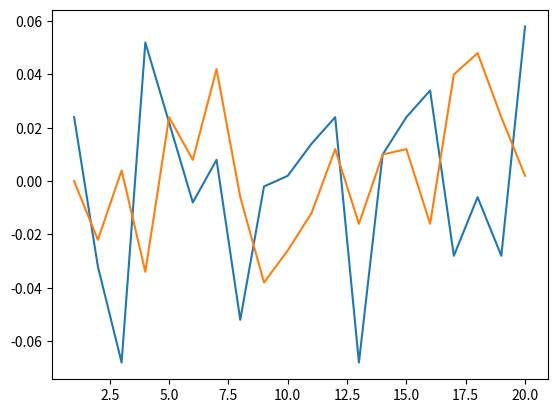

This chart was generated by the following Python code:
#  , -* , - coding: utf , -8  , -* , -
# @Time    : 2020/5/24 上午10:25
# @Author  : zhanghao
# @Email   : zhanghao1903@qq.com
# @File    : drawPic.py
# @Software: PyCharm

import matplotlib.pyplot as plt
import numpy as np
random_random = np.array([
    [0.110, -0.084],
    [0.130, -0.168],
    [0.154, -0.148],
    [0.080, -0.152],
    [0.068, -0.124],
    [0.078, -0.076],
    [0.164, -0.146],
    [0.106, -0.112],
    [0.096, -0.114],
    [0.072, -0.094],
    [0.162, -0.062],
    [0.082, -0.118],
    [0.122, -0.122],
    [0.122, -0.066],
    [0.062, -0.184],
    [0.158, -0.122],
    [0.106, -0.066],
    [0.114, -0.130],
    [0.142, -0.058],
    [0.150, -0.158],
    [0.104, -0.178],
    [0.070, -0.142],
])

step_1000 = np.array([
    [0.024, 0.0],
    [-0.032, -0.022],
    [-0.068, 0.004],
    [ 0.052, -0.034],
    [0.022, 0.024],
    [-0.008,  0.008],
    [0.008, 0.042],
    [-0.052, -0.006],
    [-0.002, -0.038],
    [0.002, -0.026],
    [ 0.014, -0.012],
    [0.024, 0.012],
    [-0.068, -0.016],
    [0.01, 0.01],
    [0.024, 0.012],
    [ 0.034, -0.016],
    [-0.028,  0.04 ],
    [-0.006,  0.048],
    [-0.028,  0.024],
    [0.058, 0.002],
])

axis_x = np.linspace(1, 22, 22)
axis_step = np.linspace(1, 20, 20)
print(axis_x)


random_random_2 = random_random.flatten(order='F').reshape(2, 22)
step_1000_2 = step_1000.flatten(order='F').reshape(2, 20)

# random-random
print("先手和后手的平均数：")
print(np.average(random_random_2, axis=1))
print("先手和后手的最大值：")
print(np.amax(random_random_2, axis=1))
print("先手和后手的最小值：")
print(np.amin(random_random_2, axis=1))
print("先手和后手的中位值：")
print(np.median(random_random_2, axis=1))

# 1000 step
print("1000 step\n")
print("先手和后手的平均数：")
print(np.average(step_1000_2, axis=1))
print("先手和后手的最大值：")
print(np.amax(step_1000_2, axis=1))
print("先手和后手的最小值：")
print(np.amin(step_1000_2, axis=1))
print("先手和后手的中位值：")
print(np.median(step_1000_2, axis=1))

# plt.plot(axis_x, random_random_2[0])
# plt.plot(axis_x, random_random_2[1])

plt.plot(axis_step, step_1000_2[0])
plt.plot(axis_step, step_1000_2[1])
plt.show()